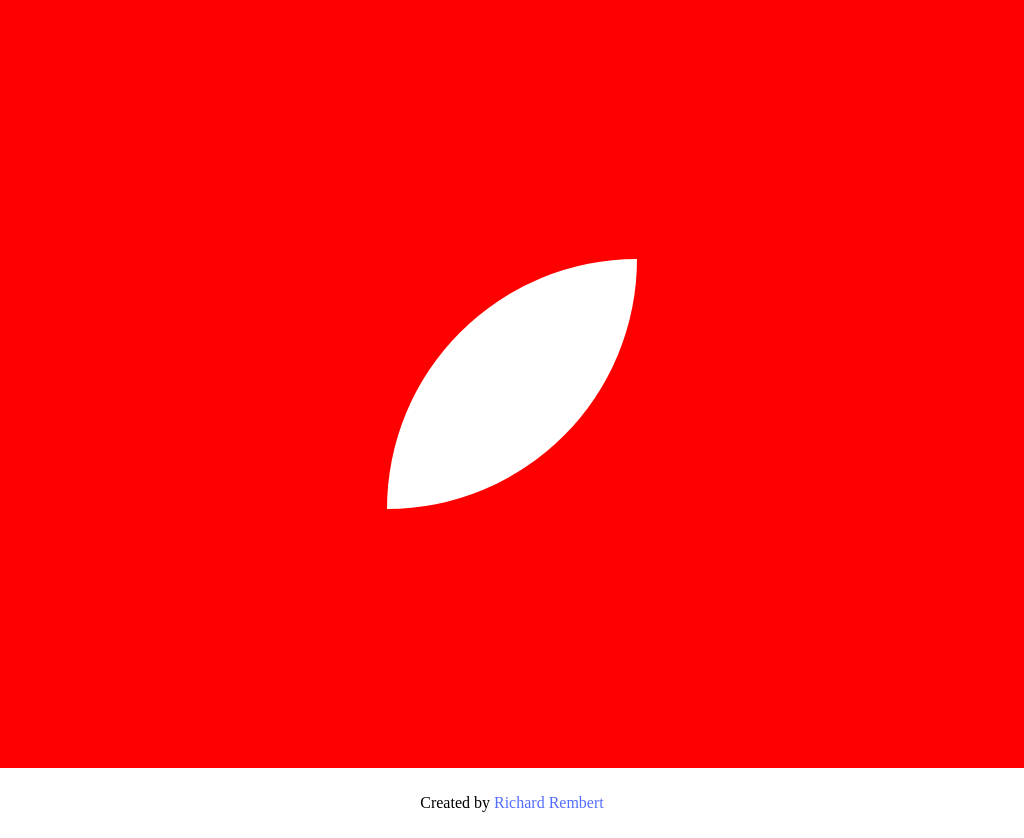

Reproduce this picture with HTML and CSS.

<!-- file: index.html -->
<!DOCTYPE html>
<html lang="en">
<head>
    <title>CSS Leaf</title>
    <link rel="stylesheet" href="leaf.css"
</head>
<body>
    <div class="container">
        <div class="leaf"></div>
    </div>
</body>
<footer>
    <p>Created by <a href="https://www.rembertdesigns.co/" target="_blank">Richard Rembert</a></p>
  </footer>
</html>

/* file: leaf.css */
body{
    padding: 0;
    margin: 0;
}
.container{
    height: 100vh;
    width: 100vw;
    background-color: red;
    display: flex;
    justify-content: center;
    align-items: center;
}
.leaf{
    background-color: white;
    height: 250px;
    width: 250px;
    border-radius: 250px 0;
}
footer {
    font-size: 16px;
    padding: 10px;
    text-align: center;
}
footer a {
  text-decoration: none;
  color: #536DFE;
}
footer a:hover {
  text-decoration: underline;
  color: #000
}